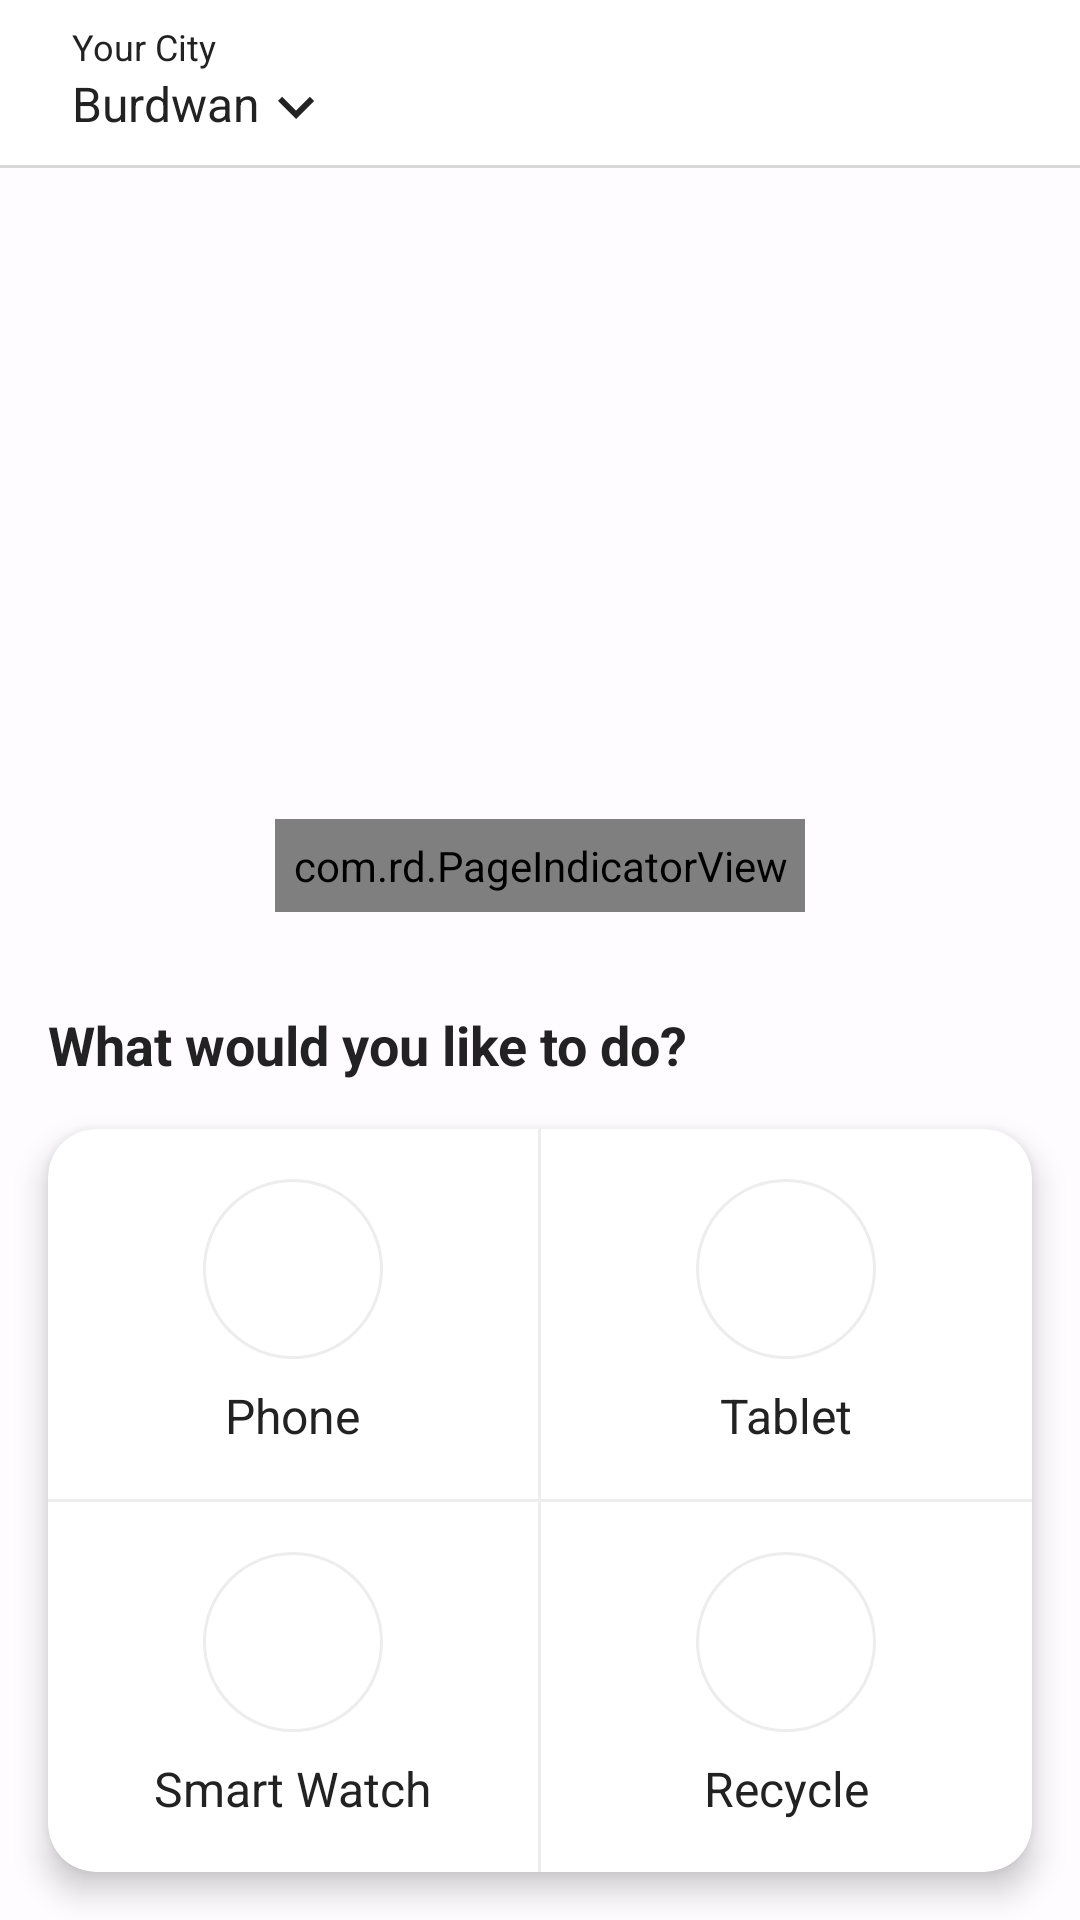

Android layout source for this screen:
<!-- AndroidManifest.xml: application theme AppTheme -->
<!-- res/layout/fragment_home.xml -->
<?xml version="1.0" encoding="utf-8"?>
<RelativeLayout xmlns:android="http://schemas.android.com/apk/res/android"
    xmlns:app="http://schemas.android.com/apk/res-auto"
    xmlns:tools="http://schemas.android.com/tools"
    android:id="@+id/layoutParent"
    style="@style/LayoutParent"
    tools:context=".frags.HomeFragment">

    <LinearLayout
        android:layout_width="match_parent"
        android:layout_height="match_parent"
        android:orientation="vertical">

        <LinearLayout
            android:id="@+id/toolbar"
            android:layout_width="match_parent"
            android:layout_height="@dimen/toolbar_size"
            android:background="@color/colorToolbarBackground"
            android:elevation="@dimen/elevation_toolbar"
            android:orientation="vertical">

            <RelativeLayout
                android:layout_width="match_parent"
                android:layout_height="0dp"
                android:layout_weight="1">

                <LinearLayout
                    android:id="@+id/layoutLocation"
                    android:layout_width="wrap_content"
                    android:layout_height="wrap_content"
                    android:layout_centerVertical="true"
                    android:layout_marginStart="@dimen/padding"
                    android:background="?attr/selectableItemBackgroundBorderless"
                    android:gravity="center"
                    android:orientation="horizontal">

                    <ImageView
                        android:layout_width="wrap_content"
                        android:layout_height="wrap_content"
                        android:layout_marginEnd="@dimen/padding_half"
                        android:contentDescription="@string/def_img_desc"
                        android:src="@drawable/ic_location_24"
                        android:tint="@color/colorToolbarForeground" />

                    <LinearLayout
                        android:layout_width="wrap_content"
                        android:layout_height="wrap_content"
                        android:orientation="vertical">

                        <TextView
                            style="@style/TextRegular"
                            android:text="@string/your_city"
                            android:textSize="@dimen/small_text" />

                        <TextView
                            android:id="@+id/textCity"
                            style="@style/TextRegular"
                            android:drawableEnd="@drawable/ic_change_location_24"
                            android:text="Burdwan"
                            android:textSize="@dimen/normal_text" />

                    </LinearLayout>

                </LinearLayout>

                <ImageView
                    android:id="@+id/btnNotif"
                    android:layout_width="wrap_content"
                    android:layout_height="match_parent"
                    android:layout_alignParentEnd="true"
                    android:background="?attr/selectableItemBackgroundBorderless"
                    android:contentDescription="@string/def_img_desc"
                    android:paddingStart="@dimen/padding"
                    android:paddingEnd="@dimen/padding"
                    android:tint="@color/colorToolbarForeground"
                    app:srcCompat="@drawable/ic_notifications_24" />

            </RelativeLayout>

            <View style="@style/SeparatorHorz" />

        </LinearLayout>

        <LinearLayout
            android:layout_width="match_parent"
            android:layout_height="0dp"
            android:layout_weight="1"
            android:orientation="vertical">

            <RelativeLayout
                android:layout_width="match_parent"
                android:layout_height="@dimen/height_slider"
                android:gravity="center">

                <androidx.viewpager.widget.ViewPager
                    android:id="@+id/sliderViewPager"
                    android:layout_width="match_parent"
                    android:layout_height="match_parent" />

                <com.rd.PageIndicatorView
                    android:id="@+id/sliderIndicator"
                    android:layout_width="wrap_content"
                    android:layout_height="wrap_content"
                    android:layout_alignParentBottom="true"
                    android:layout_centerHorizontal="true"
                    android:layout_marginBottom="@dimen/padding_double"
                    android:padding="6dp"
                    app:piv_animationType="fill"
                    app:piv_dynamicCount="true"
                    app:piv_interactiveAnimation="true"
                    app:piv_padding="8dp"
                    app:piv_radius="4dp"
                    app:piv_selectedColor="@color/white"
                    app:piv_unselectedColor="@color/white"
                    app:piv_viewPager="@id/sliderViewPager" />

            </RelativeLayout>

            <TextView
                style="@style/TextBold"
                android:layout_marginStart="@dimen/padding"
                android:layout_marginEnd="@dimen/padding"
                android:text="@string/wwyltd"
                android:textSize="@dimen/large_text" />

            <androidx.cardview.widget.CardView
                android:layout_width="match_parent"
                android:layout_height="wrap_content"
                android:layout_margin="@dimen/padding"
                android:translationZ="@dimen/elevation_dashboard"
                app:cardBackgroundColor="@color/white"
                app:cardCornerRadius="@dimen/radius_dashboard"
                app:cardElevation="@dimen/elevation_z_dashboard">

                <LinearLayout
                    android:layout_width="match_parent"
                    android:layout_height="match_parent"
                    android:orientation="vertical">

                    <LinearLayout
                        android:layout_width="match_parent"
                        android:layout_height="0dp"
                        android:layout_weight="1"
                        android:orientation="horizontal">

                        <LinearLayout
                            android:id="@+id/itemPhone"
                            style="@style/DashboardItem">

                            <ImageView
                                style="@style/DashboardItemIcon"
                                android:contentDescription="@string/def_img_desc"
                                android:src="@drawable/ic_item_phone" />

                            <TextView
                                style="@style/DashboardItemTitle"
                                android:text="@string/item_phone" />

                        </LinearLayout>

                        <View style="@style/SeparatorDashboardVert" />

                        <LinearLayout
                            android:id="@+id/itemTablet"
                            style="@style/DashboardItem">

                            <ImageView
                                style="@style/DashboardItemIcon"
                                android:contentDescription="@string/def_img_desc"
                                android:src="@drawable/ic_item_tablet" />

                            <TextView
                                style="@style/DashboardItemTitle"
                                android:text="@string/item_tablet" />

                        </LinearLayout>

                    </LinearLayout>

                    <View style="@style/SeparatorDashboardHorz" />

                    <LinearLayout
                        android:layout_width="match_parent"
                        android:layout_height="0dp"
                        android:layout_weight="1"
                        android:orientation="horizontal">

                        <LinearLayout
                            android:id="@+id/itemSmartWatch"
                            style="@style/DashboardItem">

                            <ImageView
                                style="@style/DashboardItemIcon"
                                android:contentDescription="@string/def_img_desc"
                                android:src="@drawable/ic_item_smart_watch" />

                            <TextView
                                style="@style/DashboardItemTitle"
                                android:text="@string/item_smart_watch" />

                        </LinearLayout>

                        <View style="@style/SeparatorDashboardVert" />

                        <LinearLayout
                            android:id="@+id/itemRecycle"
                            style="@style/DashboardItem">

                            <ImageView
                                style="@style/DashboardItemIcon"
                                android:contentDescription="@string/def_img_desc"
                                android:src="@drawable/ic_item_recycle" />

                            <TextView
                                style="@style/DashboardItemTitle"
                                android:text="@string/item_recycle" />

                        </LinearLayout>

                    </LinearLayout>

                </LinearLayout>

            </androidx.cardview.widget.CardView>

        </LinearLayout>

    </LinearLayout>

</RelativeLayout>
<!-- resources referenced by this layout -->
<resources>
  <color name="colorToolbarBackground">#FFFFFF</color>
  <color name="colorToolbarForeground">@color/colorPrimary</color>
  <color name="white">#FFFFFF</color>
  <dimen name="elevation_dashboard">2dp</dimen>
  <dimen name="elevation_toolbar">0dp</dimen>
  <dimen name="elevation_z_dashboard">4dp</dimen>
  <dimen name="height_slider">188dp</dimen>
  <dimen name="large_text">18sp</dimen>
  <dimen name="normal_text">16sp</dimen>
  <dimen name="padding">16dp</dimen>
  <dimen name="padding_double">32dp</dimen>
  <dimen name="padding_half">8dp</dimen>
  <dimen name="radius_dashboard">16dp</dimen>
  <dimen name="small_text">12sp</dimen>
  <dimen name="toolbar_size">48dp</dimen>
  <string name="def_img_desc">image</string>
  <string name="item_phone">Phone</string>
  <string name="item_recycle">Recycle</string>
  <string name="item_smart_watch">Smart Watch</string>
  <string name="item_tablet">Tablet</string>
  <string name="wwyltd">What would you like to do?</string>
  <string name="your_city">Your City</string>
  <style name="DashboardItem">
          <item name="android:layout_width">0dp</item>
          <item name="android:layout_height">match_parent</item>
          <item name="android:layout_weight">1</item>
          <item name="android:gravity">center</item>
          <item name="android:orientation">vertical</item>
      </style>
  <style name="LayoutParent">
          <item name="android:layout_width">match_parent</item>
          <item name="android:layout_height">match_parent</item>
          <item name="android:background">@color/colorBackground</item>
      </style>
  <style name="SeparatorDashboardHorz">
          <item name="android:layout_width">match_parent</item>
          <item name="android:layout_height">@dimen/separator</item>
          <item name="android:background">@color/colorSeparatorDashboard</item>
      </style>
  <style name="SeparatorDashboardVert">
          <item name="android:layout_width">@dimen/separator</item>
          <item name="android:layout_height">match_parent</item>
          <item name="android:background">@color/colorSeparatorDashboard</item>
      </style>
  <style name="SeparatorHorz">
          <item name="android:layout_width">match_parent</item>
          <item name="android:layout_height">@dimen/separator</item>
          <item name="android:background">@color/colorSeparator</item>
      </style>
  <style name="TextBold">
          <item name="android:layout_width">wrap_content</item>
          <item name="android:layout_height">wrap_content</item>
          <item name="android:textColor">@color/colorForeground</item>
          <item name="android:textStyle">bold</item>
      </style>
  <style name="TextRegular">
          <item name="android:layout_width">wrap_content</item>
          <item name="android:layout_height">wrap_content</item>
          <item name="android:textColor">@color/colorForeground</item>
      </style>
  <style name="AppTheme" parent="Theme.MaterialComponents.Light.NoActionBar">
          
          <item name="colorPrimary">@color/colorPrimary</item>
          <item name="colorPrimaryDark">@color/colorPrimaryDark</item>
          <item name="colorAccent">@color/colorAccent</item>
      </style>
  <color name="colorPrimary">#6200EE</color>
  <color name="colorForeground">#232223</color>
  <dimen name="dashboard_icon_size">40dp</dimen>
  <dimen name="dashboard_icon_padding">6dp</dimen>
  <!-- drawable bg_dashboard_icon (drawable) -->
  <?xml version="1.0" encoding="utf-8"?>
  <selector xmlns:android="http://schemas.android.com/apk/res/android">
      <item>
          <shape>
              <stroke android:color="@color/colorSeparatorDashboard" android:width="1dp"/>
              <corners android:radius="100dp"/>
          </shape>
      </item>
  </selector>
  <color name="colorBackground">#FEFCFF</color>
  <dimen name="separator">.9dp</dimen>
  <color name="colorSeparatorDashboard">#EDEDED</color>
  <color name="colorSeparator">#D8D8D8</color>
  <color name="colorPrimaryDark">#3700B3</color>
  <color name="colorAccent">#03DAC5</color>
</resources>
